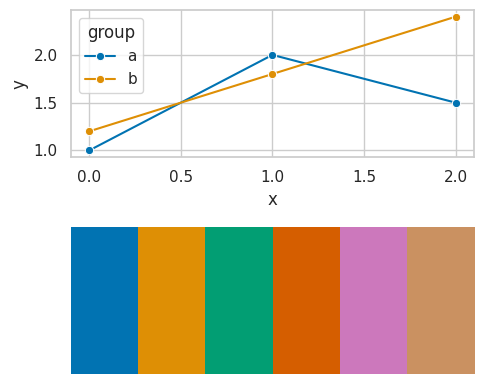

The script that saved this image:
#!/usr/bin/env python3
"""Offline smoke check for seaborn themes and palettes."""
from __future__ import annotations

import argparse
from pathlib import Path


def main() -> int:
    parser = argparse.ArgumentParser(description="Render a tiny themed seaborn plot and palette swatches.")
    parser.add_argument("--output", default="theme_palette_smoke.png")
    args = parser.parse_args()

    import matplotlib
    matplotlib.use("Agg")
    import matplotlib.pyplot as plt
    import pandas as pd
    import seaborn as sns

    df = pd.DataFrame({"x": [0, 1, 2, 0, 1, 2], "y": [1, 2, 1.5, 1.2, 1.8, 2.4], "group": ["a", "a", "a", "b", "b", "b"]})
    out = Path(args.output)
    out.parent.mkdir(parents=True, exist_ok=True)
    with sns.axes_style("whitegrid"), sns.plotting_context("notebook"), sns.color_palette("colorblind"):
        fig, axs = plt.subplots(2, 1, figsize=(5, 4))
        sns.lineplot(data=df, x="x", y="y", hue="group", marker="o", ax=axs[0])
        sns.palplot(sns.color_palette("colorblind", 6), ax=axs[1]) if False else axs[1].imshow([sns.color_palette("colorblind", 6)], aspect="auto")
        axs[1].set_axis_off()
        fig.tight_layout()
        fig.savefig(out)
        plt.close(fig)
    print(f"wrote {out}")
    return 0


if __name__ == "__main__":
    raise SystemExit(main())
